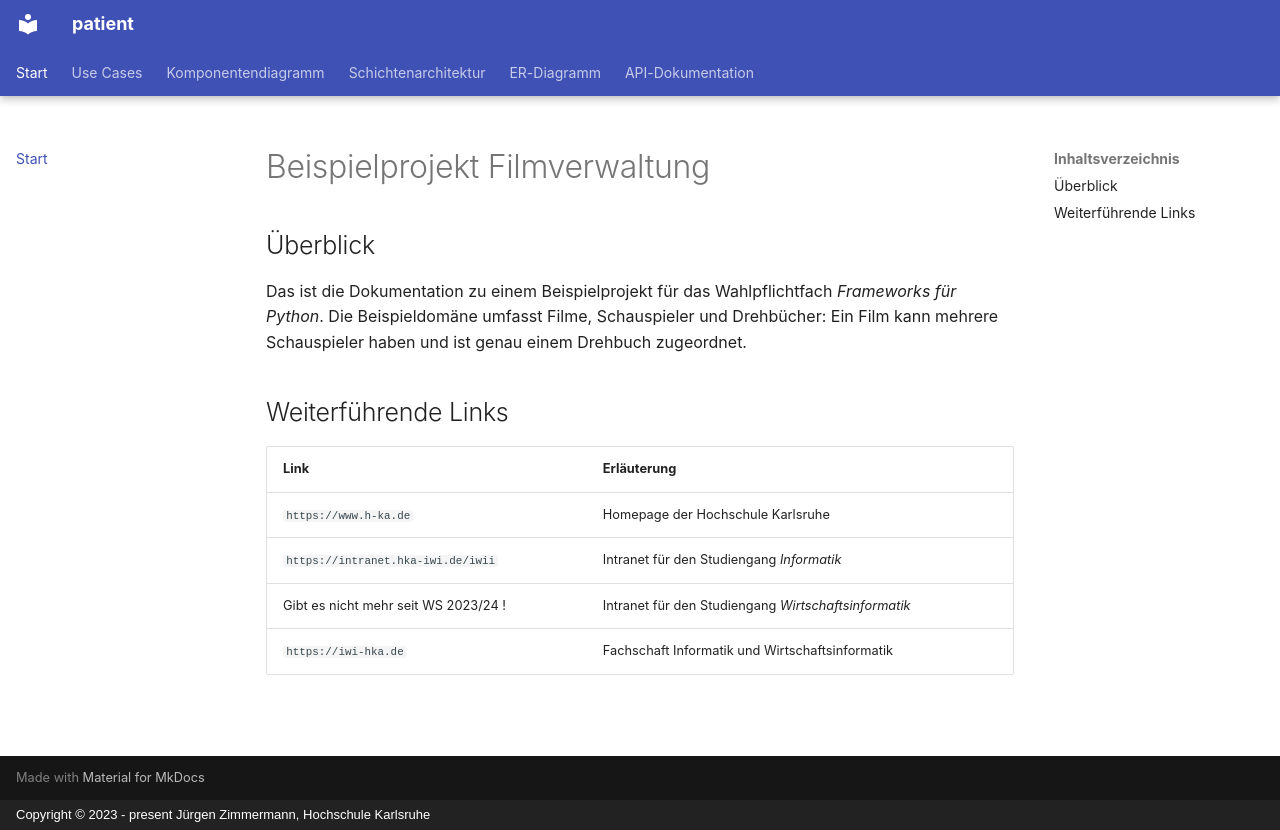

repository: moritzbsnr/swe-gruppenarbeit · page: index.html · generator: mkdocs · copyright: Copyright © 2023 - present Jürgen Zimmermann, Hochschule Karlsruhe

# Beispielprojekt Filmverwaltung

## Überblick

Das ist die Dokumentation zu einem Beispielprojekt für das Wahlpflichtfach
_Frameworks für Python_. Die Beispieldomäne umfasst Filme, Schauspieler und
Drehbücher: Ein Film kann mehrere Schauspieler haben und ist genau einem Drehbuch
zugeordnet.

## Weiterführende Links

| Link | Erläuterung
| ------ | -------------
| `https://www.h-ka.de` | Homepage der Hochschule Karlsruhe
| `https://intranet.hka-iwi.de/iwii` | Intranet für den Studiengang _Informatik_
| Gibt es nicht mehr seit WS 2023/24 ! | Intranet für den Studiengang _Wirtschaftsinformatik_
| `https://iwi-hka.de` | Fachschaft Informatik und Wirtschaftsinformatik
